Dataset: patchwise_dataset (GitHub, Vejni/Capsules). Classes: grade 1, grade 2, grade 3.

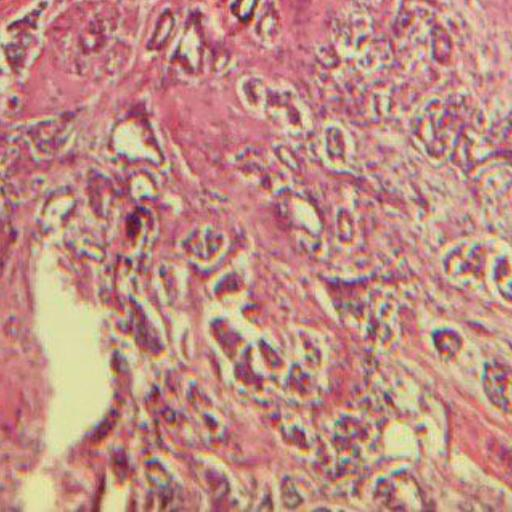
Label: grade 2

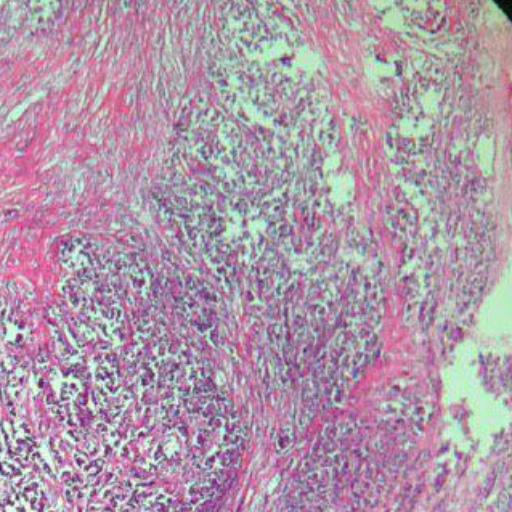
Label: grade 2

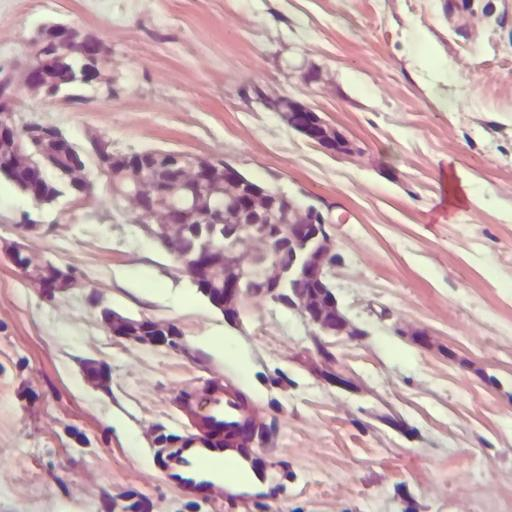
Label: grade 1

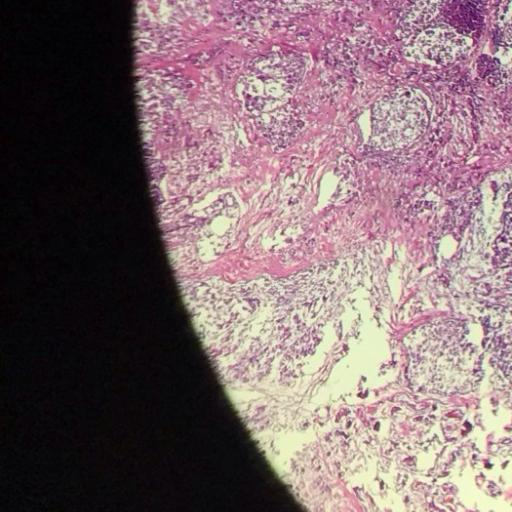
Label: grade 3

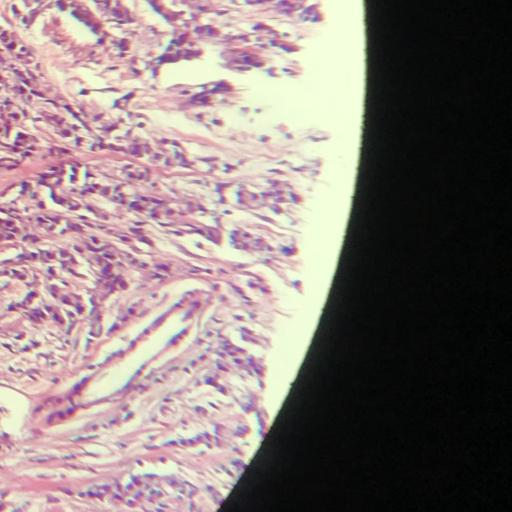
Label: grade 1

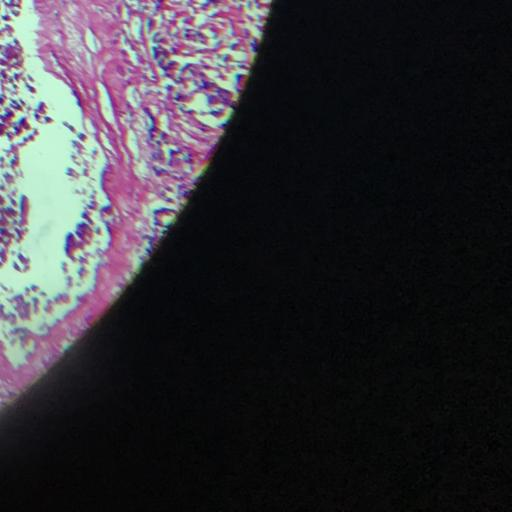
Label: grade 3
